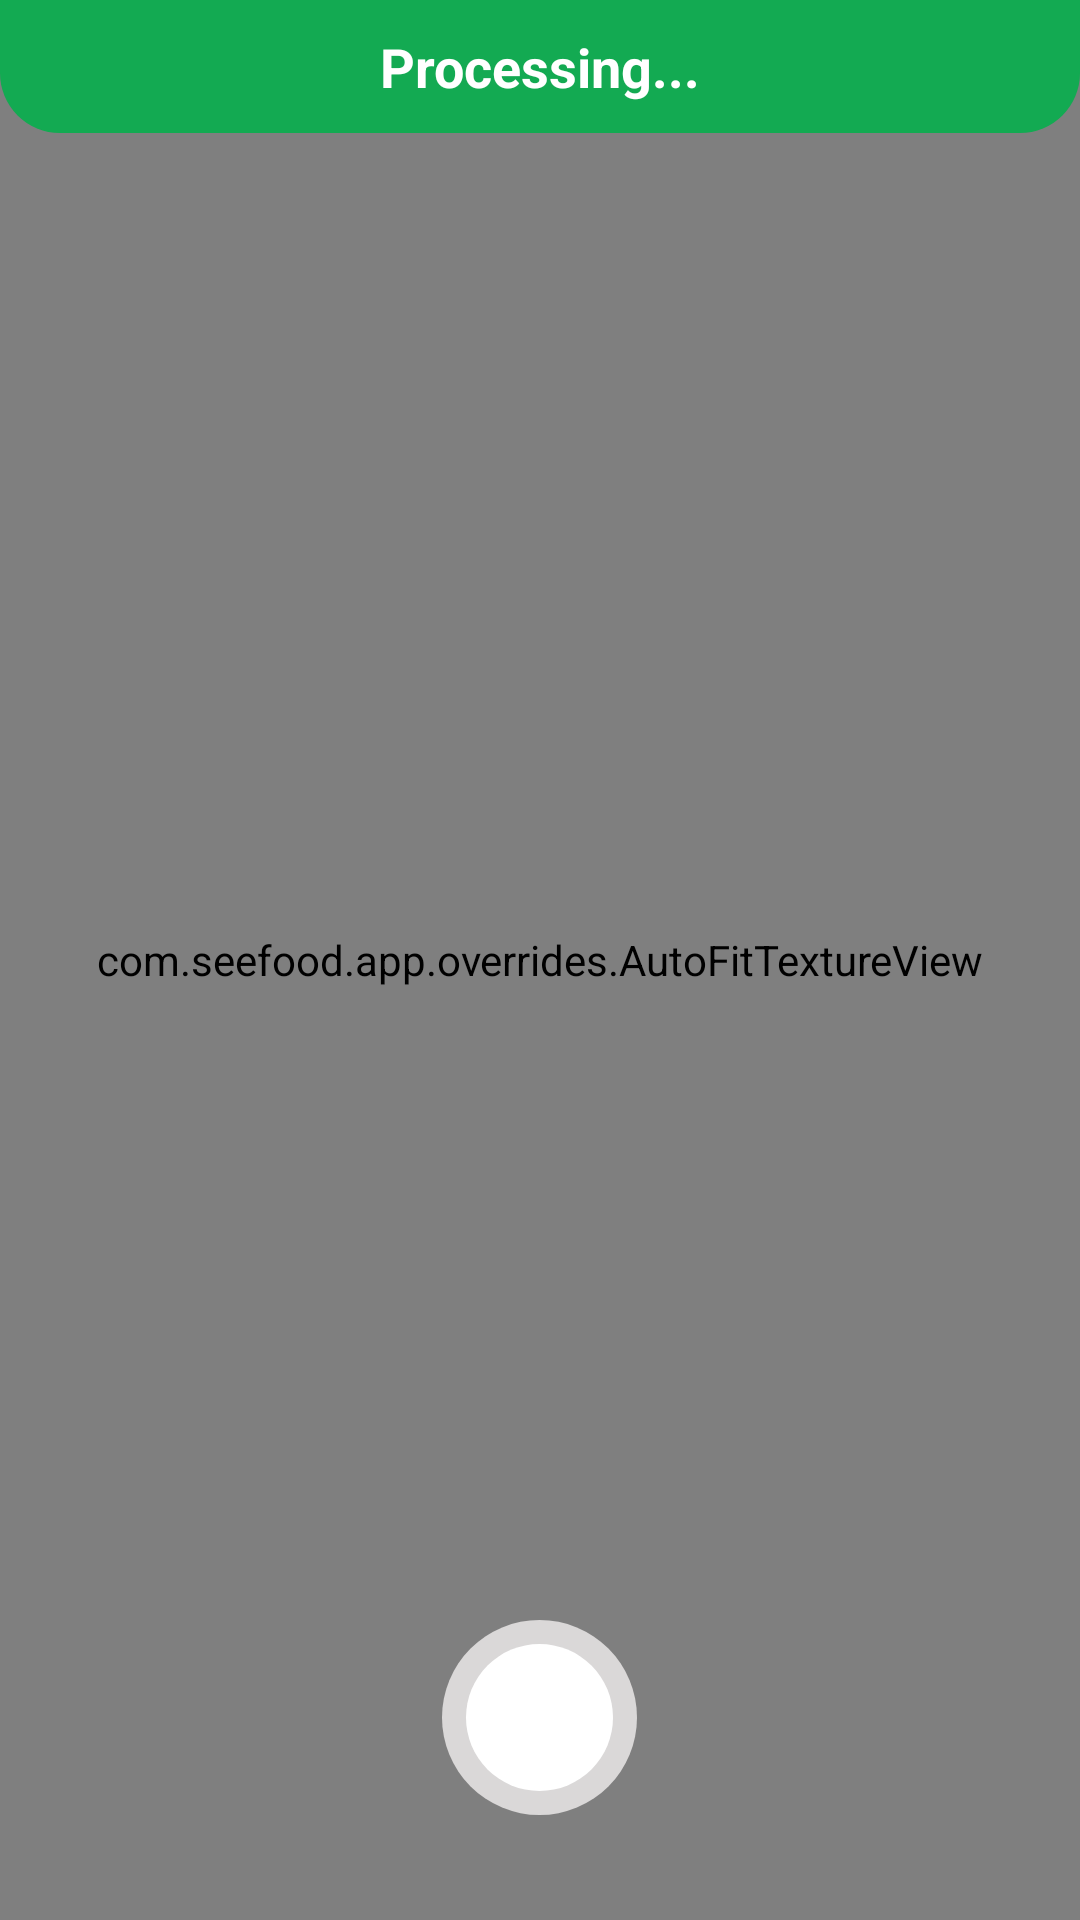

Reconstruct the res/layout file that produces this screen, plus the resources it refers to.
<!-- AndroidManifest.xml: application theme AppTheme -->
<!-- res/layout/activity_camera.xml -->
<?xml version="1.0" encoding="utf-8"?>

<LinearLayout xmlns:android="http://schemas.android.com/apk/res/android"
              xmlns:tools="http://schemas.android.com/tools"
              android:layout_width="match_parent"
              android:layout_height="match_parent"
              android:orientation="vertical"
              tools:context=".CameraActivity">

    <RelativeLayout
            android:layout_width="match_parent"
            android:layout_height="match_parent"
            android:layout_weight="1"
            android:background="@color/blackTxt">

        <com.seefood.app.overrides.AutoFitTextureView
                android:id="@+id/textureView"
                android:layout_width="match_parent"
                android:layout_height="match_parent"
                android:layout_centerInParent="true"
                android:layout_weight="1"/>


        <TextView
                android:id="@+id/scanBtn"
                android:layout_width="65dp"
                android:layout_height="65dp"
                android:layout_marginRight="15dp"
                android:layout_marginBottom="35dp"
                android:layout_centerHorizontal="true"
                android:layout_alignParentBottom="true"
                android:background="@drawable/ic_round_background"
                android:clickable="true"
                android:focusable="true"
                android:gravity="center|bottom"/>

        <ImageView
                android:id="@+id/flashBtn"
                android:layout_width="30dp"
                android:layout_height="30dp"
                android:src="@drawable/ic_baseline_flash_off_24"
                android:layout_toRightOf="@id/scanBtn"
                android:layout_toEndOf="@id/scanBtn"
                android:layout_marginBottom="45dp"
                android:layout_alignParentBottom="true"
                android:layout_marginLeft="30dp"
                android:clickable="true"/>

        <TextView
                android:id="@+id/processingTxt"
                android:layout_width="400dp"
                android:layout_height="wrap_content"
                android:textAppearance="@style/TextAppearance.AppCompat.Medium"
                android:background="@drawable/ic_processing_background"
                android:text="@string/status_processing"
                android:textColor="@color/white"
                android:textStyle="bold"
                android:gravity="top|center"
                android:layout_centerHorizontal="true"
                android:layout_alignParentTop="true"
                android:padding="10dp"/>

    </RelativeLayout>

</LinearLayout>
<!-- resources referenced by this layout -->
<resources>
  <color name="blackTxt">#0d0e15</color>
  <color name="white">#ffffff</color>
  <!-- drawable ic_processing_background (drawable) -->
  <?xml version="1.0" encoding="utf-8"?>
  <layer-list xmlns:android="http://schemas.android.com/apk/res/android">
      <item>
          <shape android:shape="rectangle">
              <solid android:color="@color/fav" />
              <corners android:bottomLeftRadius="20dp" android:bottomRightRadius="20dp" />
          </shape>
      </item>
  </layer-list>
  <!-- drawable ic_round_background (drawable) -->
  <?xml version="1.0" encoding="utf-8"?>
  <layer-list xmlns:android="http://schemas.android.com/apk/res/android">
      <item>
          <shape>
              <solid android:color="@color/headerShadow"></solid>
              <corners android:radius="100dp"></corners>
          </shape>
      </item>
      <item  android:start="8dp" android:end="8dp" android:top="8dp" android:bottom="8dp">
          <shape xmlns:android="http://schemas.android.com/apk/res/android">
              <solid android:color="@color/white"></solid>
              <corners android:radius="100dp"></corners>
          </shape>
      </item>
  </layer-list>
  <string name="status_processing">Processing...</string>
  <style name="AppTheme" parent="Theme.AppCompat.Light.DarkActionBar">
          
          <item name="colorPrimary">@color/colorPrimary</item>
          <item name="colorPrimaryDark">@color/colorPrimaryDark</item>
          <item name="colorAccent">@color/colorAccent</item>
          <item name="windowNoTitle">true</item>
          <item name="android:windowFullscreen">true</item>
      </style>
  <color name="fav">#13AA52</color>
  <color name="headerShadow">#DAD8D8</color>
  <color name="colorPrimary">#0E7539</color>
  <color name="colorPrimaryDark">#0B552A</color>
  <color name="colorAccent">#000000</color>
</resources>
